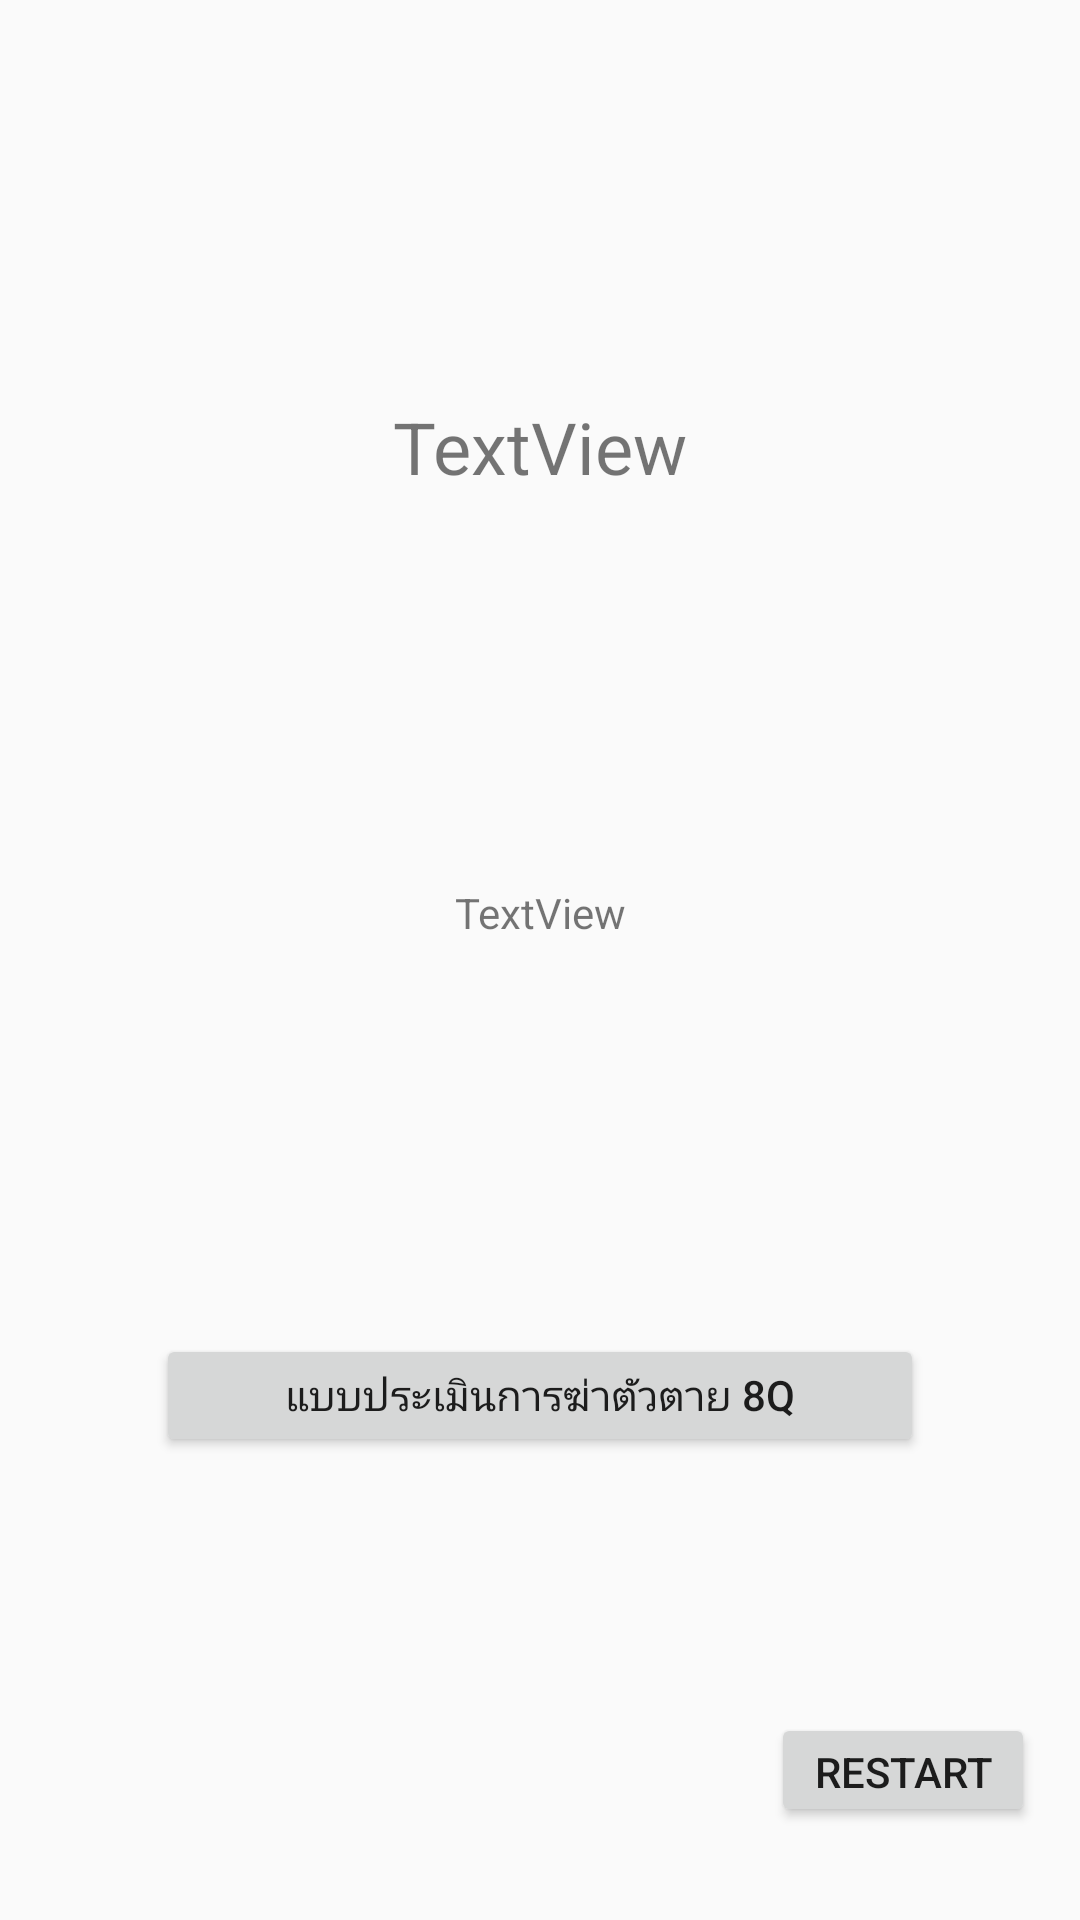

Reconstruct the res/layout file that produces this screen, plus the resources it refers to.
<!-- AndroidManifest.xml: application theme AppTheme.FullScreen -->
<!-- res/layout/result9.xml -->
<?xml version="1.0" encoding="utf-8"?>
<android.support.constraint.ConstraintLayout xmlns:android="http://schemas.android.com/apk/res/android"
    xmlns:app="http://schemas.android.com/apk/res-auto"
    xmlns:tools="http://schemas.android.com/tools"
    android:id="@+id/goquiz8"
    android:layout_width="match_parent"
    android:layout_height="match_parent"
    tools:context=".MainResult9">


    <TextView
        android:id="@+id/Textresult9"
        android:layout_width="wrap_content"
        android:layout_height="31dp"
        android:layout_marginStart="8dp"
        android:layout_marginLeft="8dp"
        android:layout_marginTop="8dp"
        android:layout_marginEnd="8dp"
        android:layout_marginRight="8dp"
        android:layout_marginBottom="8dp"
        android:text="TextView"
        android:textSize="24sp"
        app:layout_constraintBottom_toBottomOf="parent"
        app:layout_constraintEnd_toEndOf="parent"
        app:layout_constraintStart_toStartOf="parent"
        app:layout_constraintTop_toTopOf="parent"
        app:layout_constraintVertical_bias="0.20999998" />

    <TextView
        android:id="@+id/TextAnalyze9"
        android:layout_width="320dp"
        android:layout_height="265dp"
        android:layout_marginTop="8dp"
        android:gravity="center"
        android:text="TextView"
        app:layout_constraintEnd_toEndOf="@+id/Textresult9"
        app:layout_constraintStart_toStartOf="@+id/Textresult9"
        app:layout_constraintTop_toBottomOf="@+id/Textresult9" />

    <Button
        android:id="@+id/buttonRestart"
        android:layout_width="wrap_content"
        android:layout_height="38dp"
        android:layout_marginStart="8dp"
        android:layout_marginLeft="8dp"
        android:layout_marginTop="8dp"
        android:layout_marginEnd="8dp"
        android:layout_marginRight="8dp"
        android:layout_marginBottom="8dp"
        android:text="Restart"
        app:layout_constraintBottom_toBottomOf="parent"
        app:layout_constraintEnd_toEndOf="parent"
        app:layout_constraintHorizontal_bias="0.973"
        app:layout_constraintStart_toStartOf="parent"
        app:layout_constraintTop_toBottomOf="@+id/TextAnalyze9"
        app:layout_constraintVertical_bias="0.846" />

    <Button
        android:id="@+id/button2"
        android:layout_width="256dp"
        android:layout_height="41dp"
        android:layout_marginTop="8dp"
        android:text="แบบประเมินการฆ่าตัวตาย 8Q"
        app:layout_constraintEnd_toEndOf="@+id/TextAnalyze9"
        app:layout_constraintStart_toStartOf="@+id/TextAnalyze9"
        app:layout_constraintTop_toBottomOf="@+id/TextAnalyze9" />

</android.support.constraint.ConstraintLayout>
<!-- resources referenced by this layout -->
<resources>
  <style name="AppTheme.FullScreen">
          <item name="windowActionBar">false</item>
          <item name="windowNoTitle">true</item>
          <item name="android:windowFullscreen">true</item>
          <item name="android:windowContentOverlay">@null</item>
      </style>
</resources>
